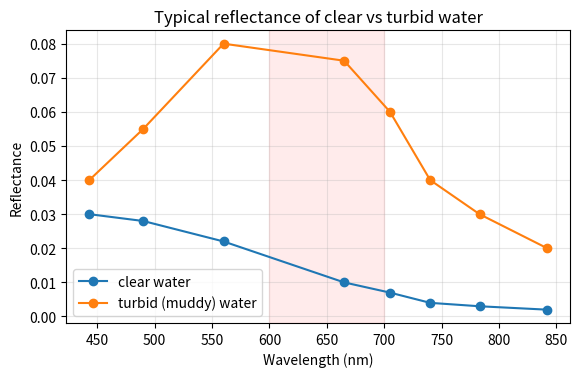

Recreate this plot in Python.
# Anything after a # is a comment; Python ignores it.
print("Hello from Roihu!")

study_area = "Kvarken coast, Vaasa"
scene_date = "21 June 2026"
satellite  = "Sentinel-2"

print(f"Our image: {satellite}, {scene_date}, over the {study_area}.")

import numpy as np
import matplotlib.pyplot as plt

wavelength   = np.array([443, 490, 560, 665, 705, 740, 783, 842])   # Sentinel-2 band centres, nm
clear_water  = np.array([0.030, 0.028, 0.022, 0.010, 0.007, 0.004, 0.003, 0.002])
turbid_water = np.array([0.040, 0.055, 0.080, 0.075, 0.060, 0.040, 0.030, 0.020])

plt.figure(figsize=(6.5, 3.8))
plt.plot(wavelength, clear_water,  marker="o", label="clear water")
plt.plot(wavelength, turbid_water, marker="o", label="turbid (muddy) water")
plt.axvspan(600, 700, color="red", alpha=0.08)      # the red band region
plt.xlabel("Wavelength (nm)"); plt.ylabel("Reflectance")
plt.title("Typical reflectance of clear vs turbid water")
plt.legend(); plt.grid(alpha=0.3); plt.show()
